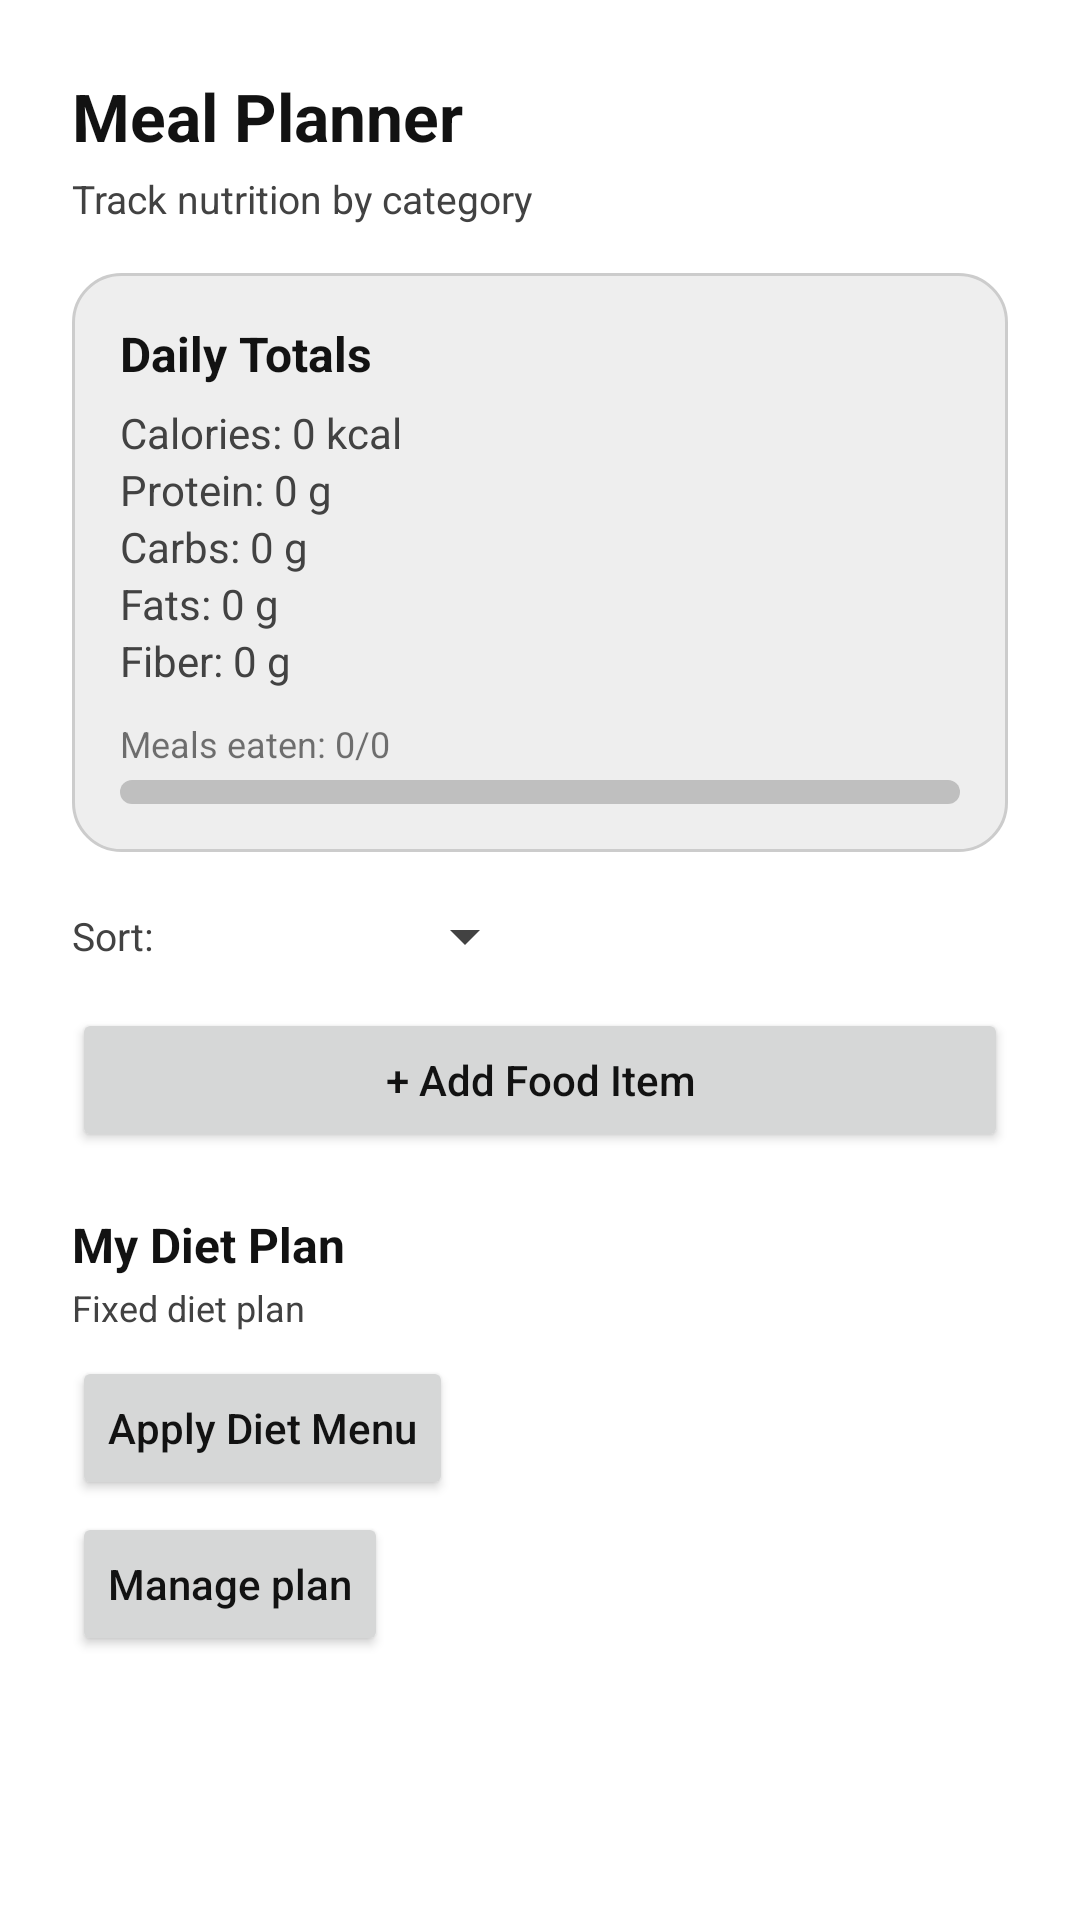

Reconstruct the res/layout file that produces this screen, plus the resources it refers to.
<!-- AndroidManifest.xml: application theme Theme.Fitoo -->
<!-- res/layout/fragment_meals.xml -->
<?xml version="1.0" encoding="utf-8"?>
<ScrollView xmlns:android="http://schemas.android.com/apk/res/android"
    android:layout_width="match_parent"
    android:layout_height="match_parent"
    android:background="@color/bg_screen">

    <LinearLayout
        android:layout_width="match_parent"
        android:layout_height="wrap_content"
        android:orientation="vertical"
        android:padding="24dp">

        <TextView
            android:layout_width="wrap_content"
            android:layout_height="wrap_content"
            android:text="Meal Planner"
            android:textColor="@color/text_primary"
            android:textSize="22sp"
            android:textStyle="bold" />

        <TextView
            android:layout_width="wrap_content"
            android:layout_height="wrap_content"
            android:text="Track nutrition by category"
            android:textColor="@color/text_secondary"
            android:textSize="13sp"
            android:layout_marginTop="4dp" />

        
        <LinearLayout
            android:layout_width="match_parent"
            android:layout_height="wrap_content"
            android:orientation="vertical"
            android:background="@drawable/profile_stat_card"
            android:padding="16dp"
            android:layout_marginTop="16dp">

            <TextView
                android:layout_width="wrap_content"
                android:layout_height="wrap_content"
                android:text="Daily Totals"
                android:textColor="@color/text_primary"
                android:textSize="16sp"
                android:textStyle="bold" />

            <TextView
                android:id="@+id/txtTotalCalories"
                android:layout_width="wrap_content"
                android:layout_height="wrap_content"
                android:layout_marginTop="6dp"
                android:text="Calories: 0 kcal"
                android:textColor="@color/text_secondary"
                android:textSize="14sp" />

            <TextView
                android:id="@+id/txtTotalProtein"
                android:layout_width="wrap_content"
                android:layout_height="wrap_content"
                android:text="Protein: 0 g"
                android:textColor="@color/text_secondary"
                android:textSize="14sp" />

            <TextView
                android:id="@+id/txtTotalCarbs"
                android:layout_width="wrap_content"
                android:layout_height="wrap_content"
                android:text="Carbs: 0 g"
                android:textColor="@color/text_secondary"
                android:textSize="14sp" />

            <TextView
                android:id="@+id/txtTotalFats"
                android:layout_width="wrap_content"
                android:layout_height="wrap_content"
                android:text="Fats: 0 g"
                android:textColor="@color/text_secondary"
                android:textSize="14sp" />

            <TextView
                android:id="@+id/txtTotalFiber"
                android:layout_width="wrap_content"
                android:layout_height="wrap_content"
                android:text="Fiber: 0 g"
                android:textColor="@color/text_secondary"
                android:textSize="14sp" />

            <TextView
                android:id="@+id/txtMealProgressLabel"
                android:layout_width="wrap_content"
                android:layout_height="wrap_content"
                android:layout_marginTop="10dp"
                android:text="Meals eaten: 0/0"
                android:textColor="@color/text_tertiary"
                android:textSize="12sp" />

            <ProgressBar
                android:id="@+id/mealProgressBar"
                style="?android:attr/progressBarStyleHorizontal"
                android:layout_width="match_parent"
                android:layout_height="8dp"
                android:layout_marginTop="4dp"
                android:max="100"
                android:progress="0"
                android:progressDrawable="@drawable/profile_progress_chakra" />
        </LinearLayout>

        
        <LinearLayout
            android:layout_width="match_parent"
            android:layout_height="wrap_content"
            android:orientation="horizontal"
            android:gravity="center_vertical"
            android:layout_marginTop="16dp">

            <TextView
                android:layout_width="wrap_content"
                android:layout_height="wrap_content"
                android:text="Sort:"
                android:textColor="@color/text_secondary"
                android:textSize="13sp" />

            <Spinner
                android:id="@+id/spinnerSort"
                android:layout_width="wrap_content"
                android:layout_height="wrap_content"
                android:layout_marginStart="8dp"
                android:minWidth="120dp" />
        </LinearLayout>

        <Button
            android:id="@+id/btnAddMeal"
            android:layout_width="match_parent"
            android:layout_height="wrap_content"
            android:layout_marginTop="12dp"
            android:text="+ Add Food Item"
            android:textAllCaps="false" />

        
        <LinearLayout
            android:layout_width="match_parent"
            android:layout_height="wrap_content"
            android:orientation="vertical"
            android:layout_marginTop="20dp">

            <TextView
                android:layout_width="wrap_content"
                android:layout_height="wrap_content"
                android:text="My Diet Plan"
                android:textColor="@color/text_primary"
                android:textSize="16sp"
                android:textStyle="bold" />

            <TextView
                android:layout_width="wrap_content"
                android:layout_height="wrap_content"
                android:text="Fixed diet plan"
                android:textColor="@color/text_secondary"
                android:textSize="12sp"
                android:layout_marginTop="2dp" />

            <Button
                android:id="@+id/btnApplyDietPlan"
                android:layout_width="wrap_content"
                android:layout_height="wrap_content"
                android:layout_marginTop="8dp"
                android:text="Apply Diet Menu"
                android:textAllCaps="false" />

            <Button
                android:id="@+id/btnManageDietPlan"
                android:layout_width="wrap_content"
                android:layout_height="wrap_content"
                android:layout_marginTop="4dp"
                android:text="Manage plan"
                android:textAllCaps="false" />
        </LinearLayout>

        
        <LinearLayout
            android:id="@+id/containerSections"
            android:layout_width="match_parent"
            android:layout_height="wrap_content"
            android:orientation="vertical"
            android:layout_marginTop="20dp" />

    </LinearLayout>

</ScrollView>
<!-- resources referenced by this layout -->
<resources>
  <color name="bg_screen">#FFFFFFFF</color>
  <color name="text_primary">#FF121212</color>
  <color name="text_secondary">#FF424242</color>
  <color name="text_tertiary">#8A000000</color>
  <!-- drawable profile_progress_chakra (drawable) -->
  <?xml version="1.0" encoding="utf-8"?>
  <layer-list xmlns:android="http://schemas.android.com/apk/res/android">
      <item android:id="@android:id/background">
          <shape>
              <corners android:radius="10dp" />
              <solid android:color="@color/progress_track" />
          </shape>
      </item>
      <item android:id="@android:id/progress">
          <clip>
              <shape>
                  <corners android:radius="10dp" />
                  <gradient
                      android:startColor="@color/progress_fill_start"
                      android:endColor="@color/progress_fill_end"
                      android:angle="0" />
              </shape>
          </clip>
      </item>
  </layer-list>
  <!-- drawable profile_stat_card (drawable) -->
  <?xml version="1.0" encoding="utf-8"?>
  <shape xmlns:android="http://schemas.android.com/apk/res/android">
      <corners android:radius="16dp" />
      <solid android:color="@color/card_surface" />
      <stroke android:width="1dp" android:color="@color/card_stroke" />
  </shape>
  <style name="Theme.Fitoo" parent="Theme.Material3.DayNight.NoActionBar">
  
          <item name="android:windowBackground">@color/bg_screen</item>
          <item name="android:navigationBarColor">@color/bg_screen</item>
          <item name="android:statusBarColor">@color/bg_screen</item>
  
          <item name="colorPrimary">@color/text_primary</item>
          <item name="colorOnPrimary">@color/bg_screen</item>
          <item name="colorSecondary">@color/text_secondary</item>
  
          <item name="android:textColorPrimary">@color/text_primary</item>
          <item name="android:textColorSecondary">@color/text_secondary</item>
          <item name="android:textColorHint">@color/text_hint</item>
  
          <item name="colorOnBackground">@color/text_primary</item>
          <item name="colorOnSurface">@color/on_surface</item>
          <item name="colorOnSurfaceVariant">@color/on_surface_variant</item>
          <item name="colorSurface">@color/surface</item>
  
      </style>
  <color name="progress_track">#33000000</color>
  <color name="progress_fill_start">#FF6E6E6E</color>
  <color name="progress_fill_end">#FF2A2A2A</color>
  <color name="card_surface">#FFEEEEEE</color>
  <color name="card_stroke">#FFCCCCCC</color>
  <color name="text_hint">#99000000</color>
  <color name="on_surface">#FF121212</color>
  <color name="on_surface_variant">#FF424242</color>
  <color name="surface">#FFF5F5F5</color>
</resources>
